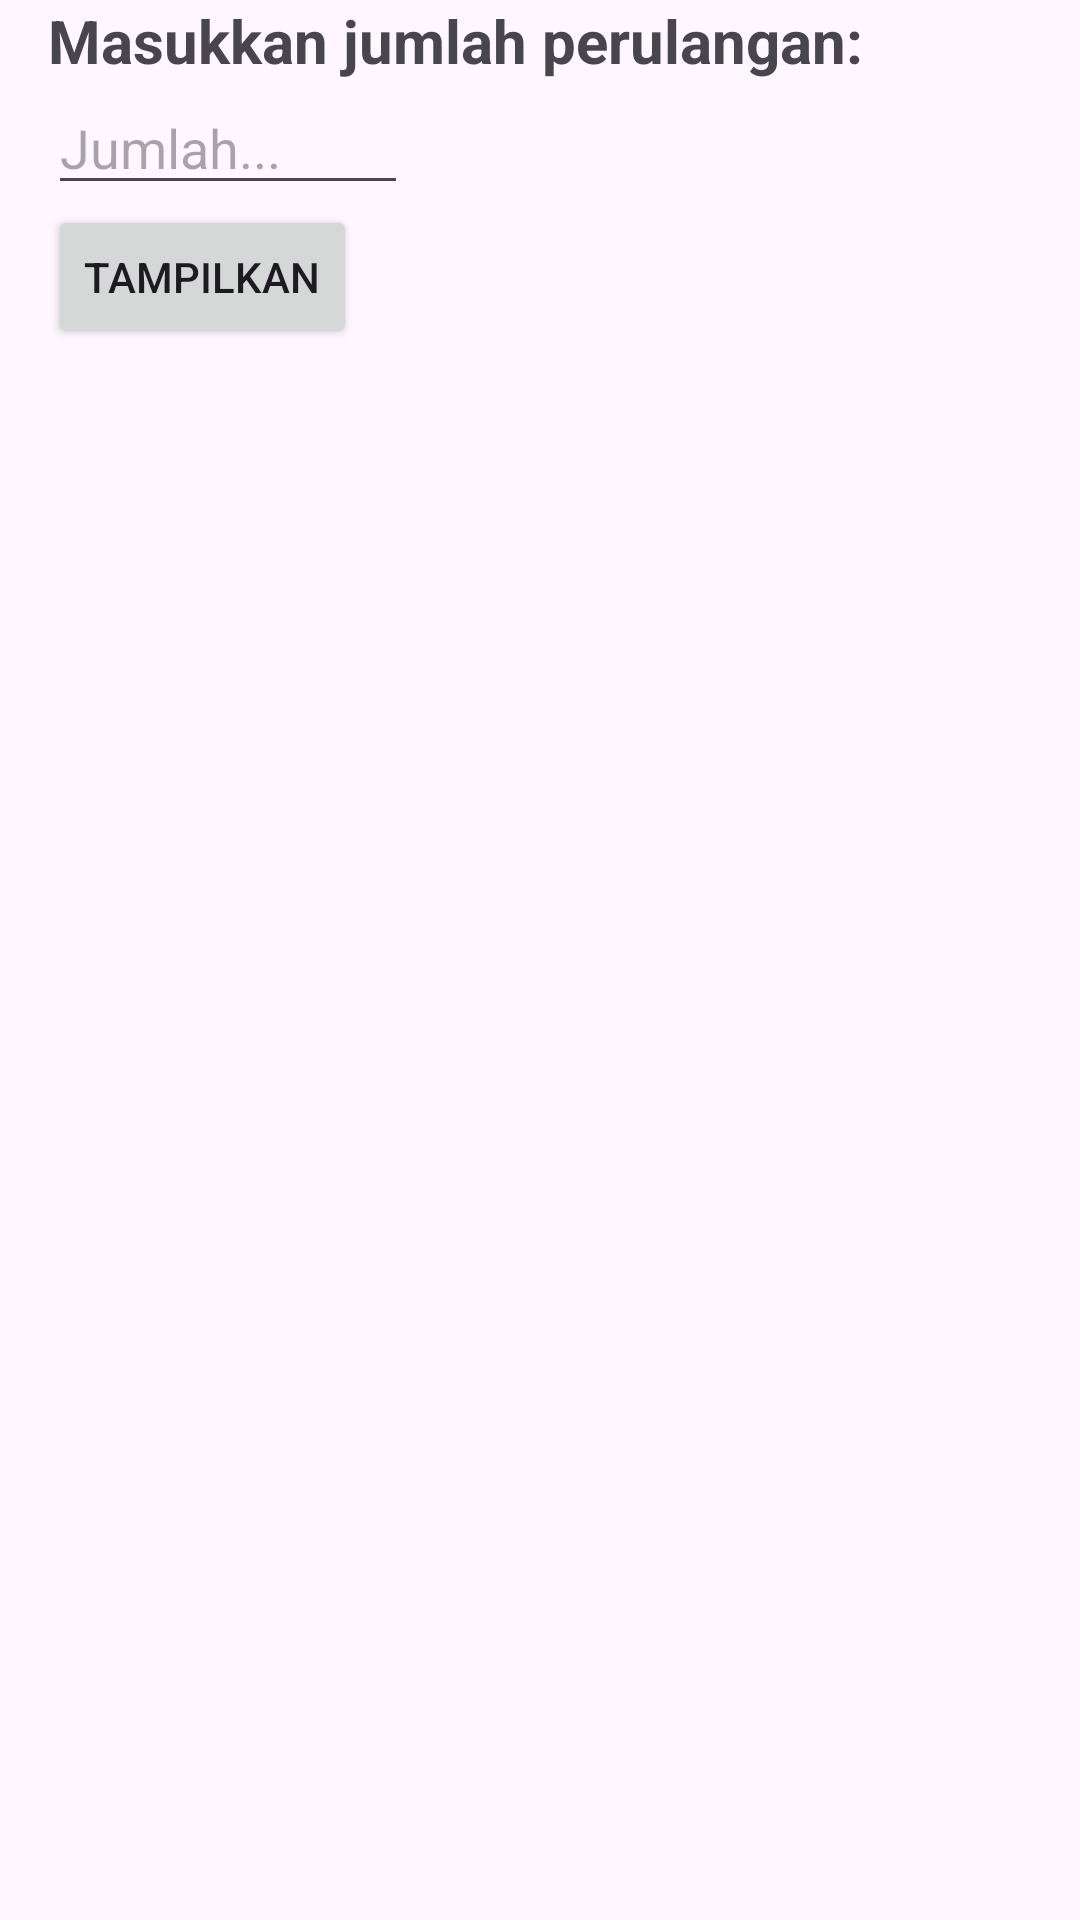

Layout XML and referenced resources for this Android screen:
<!-- AndroidManifest.xml: application theme Theme.HelloWorld -->
<!-- res/layout/activity_looping_view.xml -->
<?xml version="1.0" encoding="utf-8"?>
<LinearLayout xmlns:android="http://schemas.android.com/apk/res/android"
    xmlns:app="http://schemas.android.com/apk/res-auto"
    xmlns:tools="http://schemas.android.com/tools"
    android:id="@+id/main"
    android:layout_width="match_parent"
    android:layout_height="match_parent"
    android:orientation="vertical"
    tools:context=".mytest.looping_view.LoopingViewActivity">

    <TextView
        android:layout_width="match_parent"
        android:layout_height="wrap_content"
        android:layout_marginHorizontal="16dp"
        android:layout_marginVertical="@dimen/_10dp"
        android:text="Masukkan jumlah perulangan:"
        android:textSize="20sp"
        android:textStyle="bold" />

    <EditText
        android:id="@+id/et_sum"
        android:layout_width="wrap_content"
        android:layout_height="wrap_content"
        android:layout_marginHorizontal="16dp"
        android:hint="Jumlah..."
        android:inputType="number"
        android:minWidth="120dp" />

    <Button
        android:id="@+id/btn_show"
        android:layout_width="wrap_content"
        android:layout_height="wrap_content"
        android:layout_marginHorizontal="16dp"
        android:layout_marginVertical="@dimen/_10dp"
        android:text="Tampilkan" />

    <ScrollView
        android:layout_width="match_parent"
        android:layout_height="match_parent">

        <LinearLayout
            android:id="@+id/linear_container"
            android:layout_width="match_parent"
            android:layout_height="wrap_content"
            android:orientation="vertical"
            android:paddingHorizontal="16dp"
            android:paddingVertical="@dimen/_10dp" />

    </ScrollView>

</LinearLayout>
<!-- resources referenced by this layout -->
<resources>
  <style name="Theme.HelloWorld" parent="Base.Theme.HelloWorld" />
  <style name="Base.Theme.HelloWorld" parent="Theme.Material3.DayNight.NoActionBar">
          
          
      </style>
</resources>
